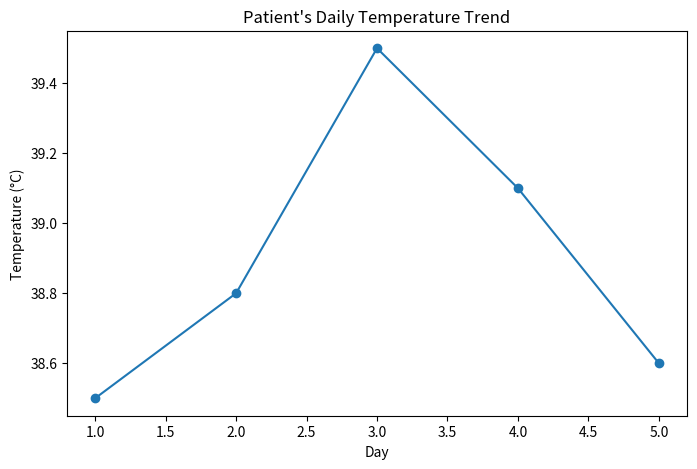
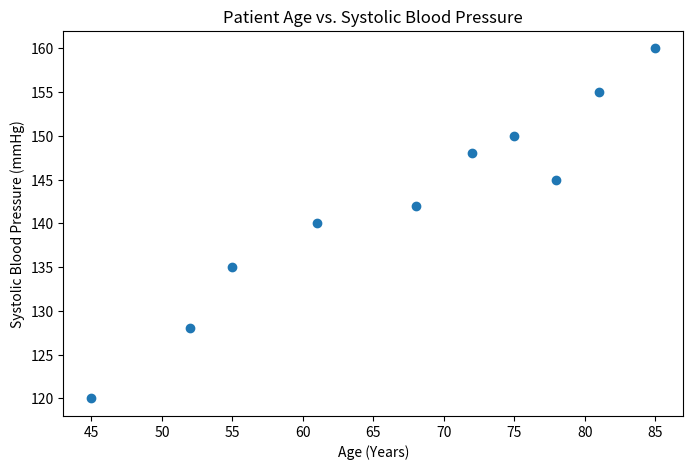

Here is the Python script that generated these plots, in order:
import matplotlib.pyplot as plt

# Data: A patient's temperature (°C) recorded over 5 days during a fever
days = [1, 2, 3, 4, 5]
patient_temperatures_c = [38.5, 38.8, 39.5, 39.1, 38.6]

# Create a new figure to ensure a clean canvas
plt.figure(figsize=(8, 5))

# Create the line plot to visualize the temperature trend
plt.plot(days, patient_temperatures_c, marker='o', linestyle='-')

# Add labels and a title for clarity
plt.title("Patient's Daily Temperature Trend")
plt.xlabel("Day")
plt.ylabel("Temperature (°C)")

# plt.show() renders and displays the finalized plot
plt.show()

# TODO: Write your code here
# Hint: Try modifying the example above




import matplotlib.pyplot as plt

# Data: Age and systolic Blood Pressure (BP) in mmHg for 10 different patients
patient_ages_years = [45, 52, 55, 61, 68, 72, 75, 78, 81, 85]
systolic_bp_mmhg = [120, 128, 135, 140, 142, 148, 150, 145, 155, 160]

# Create a new figure for the scatter plot
plt.figure(figsize=(8, 5))

# Create the scatter plot to see the relationship between age and blood pressure
plt.scatter(patient_ages_years, systolic_bp_mmhg)

# Add labels and a title for clarity
plt.title("Patient Age vs. Systolic Blood Pressure")
plt.xlabel("Age (Years)")
plt.ylabel("Systolic Blood Pressure (mmHg)")

# plt.show() renders and displays the finalized plot
plt.show()

# TODO: Write your code here
# Hint: Try modifying the example above




# Data for Task 1: Single patient's White Blood Cell (WBC) count (x10⁹/L) over one week
days = [1, 2, 3, 4, 5, 6, 7]
wbc_counts = [15.2, 14.8, 13.5, 11.2, 10.1, 9.0, 8.5]

# TODO: Write your solution here
# Hint: Check the task description above




# Data for Task 2: Age vs. estimated Glomerular Filtration Rate (eGFR) in mL/min/1.73m² for a group of patients
patient_ages = [34, 45, 51, 62, 74]
egfr_values = [105, 95, 91, 82, 75]

# TODO: Write your solution here
# Hint: Check the task description above




# Data for Task 3: BP readings (mmHg) over 6 hours
hours = [0, 1, 2, 3, 4, 5, 6]
systolic = [140, 145, 142, 138, 135, 134, 130]
diastolic = [90, 92, 91, 88, 85, 84, 82]

# TODO: Write your solution here
# Hint: Check the task description above
